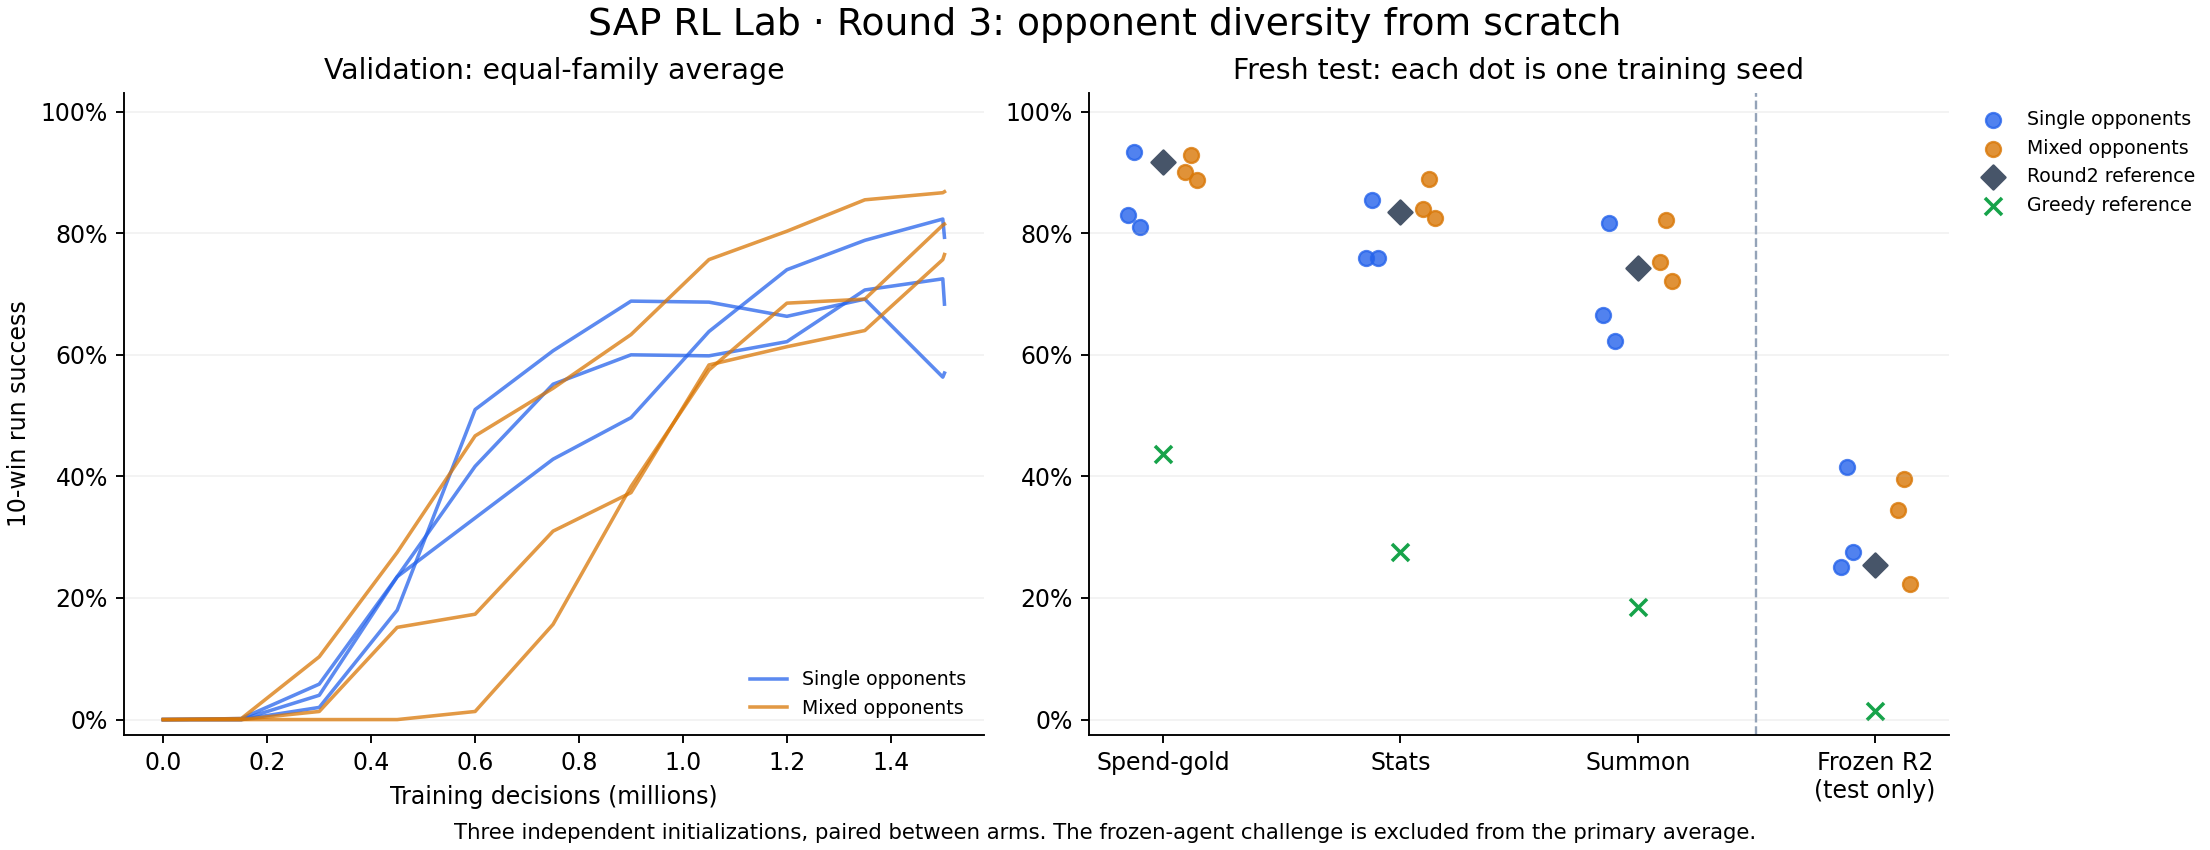

The file beside this chart, header and first rows:
policy, family, success_rate, mean_wins, mean_return, cutoff_rate, mean_actions
single-seed101, greedy, 0.83, 9.09, 7.365, 0.117, 115.4
single-seed101, stats, 0.76, 8.577, 6.263, 0.112, 119.1
single-seed101, summon, 0.665, 8.005, 5.352, 0.138, 120.9
single-seed101, round2_challenge, 0.251, 5.337, 1.107, 0.126, 111.5
mixed-seed101, greedy, 0.9, 9.292, 7.396, 0.009, 85.64
mixed-seed101, stats, 0.84, 8.852, 6.508, 0.004, 85.31
mixed-seed101, summon, 0.752, 8.341, 5.625, 0.005, 86.07
mixed-seed101, round2_challenge, 0.344, 5.449, 1.2, 0.008, 78.11
single-seed211, greedy, 0.933, 9.612, 8.07, 0.025, 92.02
single-seed211, stats, 0.854, 9.056, 6.933, 0.033, 90.94
single-seed211, summon, 0.817, 8.853, 6.407, 0.031, 96.1
single-seed211, round2_challenge, 0.415, 6.394, 2.459, 0.03, 89.24
mixed-seed211, greedy, 0.928, 9.483, 7.957, 0.006, 68.09
mixed-seed211, stats, 0.889, 9.182, 7.185, 0.011, 69.86
mixed-seed211, summon, 0.821, 8.793, 6.503, 0.008, 70.81
mixed-seed211, round2_challenge, 0.395, 5.825, 1.796, 0.009, 64.95
single-seed307, greedy, 0.81, 8.651, 6.757, 0.11, 108.1
single-seed307, stats, 0.76, 8.239, 5.834, 0.101, 109.1
single-seed307, summon, 0.623, 7.362, 4.572, 0.12, 108.3
single-seed307, round2_challenge, 0.276, 4.781, 0.638, 0.103, 93.74
mixed-seed307, greedy, 0.887, 9.209, 7.563, 0.056, 108.9
mixed-seed307, stats, 0.825, 8.737, 6.517, 0.059, 110.5
mixed-seed307, summon, 0.722, 8.311, 5.594, 0.052, 112.7
mixed-seed307, round2_challenge, 0.223, 5.043, 0.7, 0.071, 101.8
round2, greedy, 0.917, 9.46, 7.678, 0.012, 76.24
round2, stats, 0.835, 8.911, 6.503, 0.007, 76.58
round2, summon, 0.742, 8.367, 5.532, 0.005, 77.65
round2, round2_challenge, 0.254, 5.022, 0.592, 0.007, 66.49
greedy, greedy, 0.437, 5.757, 1.783, 0.0, 49.57
greedy, stats, 0.275, 4.226, -0.191, 0.0, 42.98
greedy, summon, 0.186, 3.267, -1.368, 0.0, 39.88
greedy, round2_challenge, 0.014, 1.512, -3.461, 0.0, 30.81
random, greedy, 0.0, 0.043, -4.787, 0.085, 48.33
random, stats, 0.0, 0.015, -4.818, 0.09, 47.8
random, summon, 0.0, 0.029, -4.819, 0.081, 47.73
random, round2_challenge, 0.0, 0.02, -4.811, 0.093, 48.62
